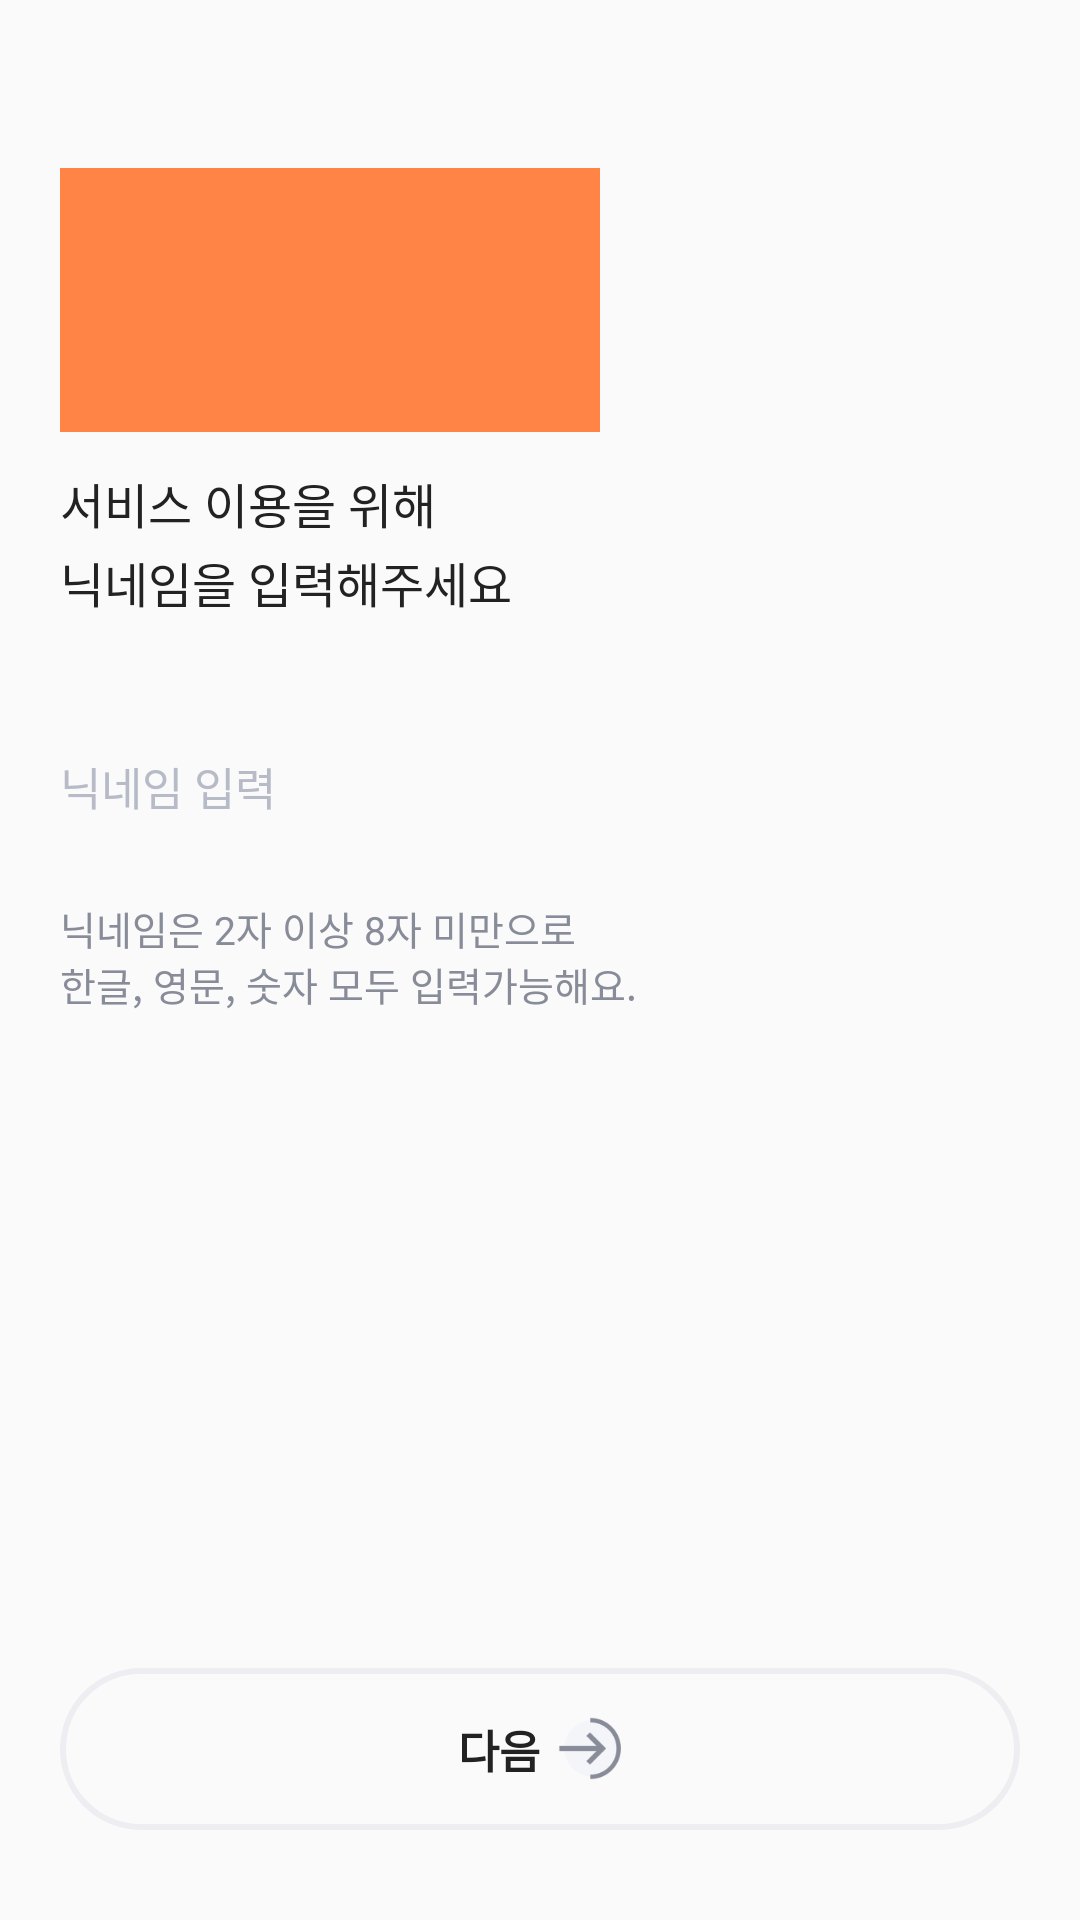

Produce the Android XML layout that renders to this screen, including the resource entries it uses.
<!-- AndroidManifest.xml: application theme AppTheme -->
<!-- res/layout/activity_nick_set.xml -->
<?xml version="1.0" encoding="utf-8"?>
<RelativeLayout
    xmlns:android="http://schemas.android.com/apk/res/android"
    android:layout_width="match_parent"
    android:layout_height="match_parent">

    <ImageView
        android:src="@color/colorAccent"
        android:layout_width="180dp"
        android:layout_height="88dp"
        android:layout_marginStart="20dp"
        android:layout_marginTop= "56dp"/>

    <TextView
        android:layout_width="wrap_content"
        android:layout_height="wrap_content"
        android:layout_marginStart="20dp"
        android:layout_marginTop="156dp"
        android:text="@string/nick_set_content"
        android:textSize="16dp"
        android:textStyle="normal"
        android:textColor="@color/user_content_txt"
        android:lineSpacingExtra="3dp"/>

    <LinearLayout
        android:orientation="vertical"
        android:layout_width="match_parent"
        android:layout_height="wrap_content"
        android:layout_marginTop="234dp">

        <EditText
            android:id="@+id/nick_EditTxt"
            android:layout_width="match_parent"
            android:layout_height="56dp"
            android:layout_marginStart="20dp"
            android:layout_marginEnd="20dp"
            android:hint="@string/user_nick_hint"
            android:textColorHint="@color/user_edit_hint"
            android:textSize="15dp"
            android:textStyle="normal"
            android:textColor="@color/user_edit_txt"
            android:maxLines="1"
            android:inputType="text"
            android:imeOptions="actionDone"
            android:background="@drawable/custom_edit_text_transparent_back"/>

        <TextView
            android:layout_width="wrap_content"
            android:layout_height="wrap_content"
            android:layout_marginStart="20dp"
            android:layout_marginEnd="20dp"
            android:layout_marginTop="10dp"
            android:text="@string/user_nick_regex"
            android:textSize="13dp"
            android:textStyle="normal"
            android:textColor="@color/user_notice_txt"/>

        <TextView
            android:id="@+id/userMsg_Txt"
            android:layout_width="wrap_content"
            android:layout_height="wrap_content"
            android:layout_marginStart="20dp"
            android:layout_marginEnd="20dp"
            android:layout_marginTop="10dp"
            android:textSize="13dp"
            android:textStyle="normal"
            android:textColor="@color/user_msg_txt"
            android:visibility="gone"/>

    </LinearLayout>

    <RelativeLayout
        android:id="@+id/nickSetBtn_Layout"
        android:layout_width="match_parent"
        android:layout_height="54dp"
        android:layout_marginStart="20dp"
        android:layout_marginEnd="20dp"
        android:layout_alignParentBottom="true"
        android:layout_marginBottom="30dp"
        android:background="@drawable/custom_submit_btn_off">

        <LinearLayout
            android:orientation="horizontal"
            android:layout_width="wrap_content"
            android:layout_height="wrap_content"
            android:layout_centerInParent="true">

            <TextView
                android:layout_width="wrap_content"
                android:layout_height="wrap_content"
                android:layout_gravity="center_vertical"
                android:text="@string/nick_set_set_btn"
                android:textSize="15dp"
                android:textStyle="bold"
                android:textColor="@color/user_basic_txt"/>

            <ImageView
                android:id="@+id/nickSetBtn_Img"
                android:src="@drawable/ic_next_off"
                android:layout_width="21dp"
                android:layout_height="21dp"
                android:layout_marginStart="6dp"
                android:layout_gravity="center_vertical"/>

        </LinearLayout>

        <Button
            android:layout_width="match_parent"
            android:layout_height="match_parent"
            android:background="@color/transparent"
            android:onClick="NickSetClicked"/>

    </RelativeLayout>

</RelativeLayout>
<!-- resources referenced by this layout -->
<resources>
  <color name="colorAccent">#ff8445</color>
  <color name="transparent">#00000000</color>
  <color name="user_basic_txt">#222222</color>
  <color name="user_content_txt">#222222</color>
  <color name="user_edit_hint">#b6bbc7</color>
  <color name="user_edit_txt">#222222</color>
  <color name="user_msg_txt">#ff8445</color>
  <color name="user_notice_txt">#888c99</color>
  <!-- drawable custom_edit_text_transparent_back (drawable) -->
  <?xml version="1.0" encoding="utf-8"?>
  <selector xmlns:android="http://schemas.android.com/apk/res/android">
      <item android:drawable="@drawable/custom_edit_text_transparent_on" android:state_focused="true"/>
      <item android:drawable="@drawable/custom_edit_text_transparent_off" android:state_focused="false"/>
  </selector>
  <!-- drawable custom_submit_btn_off (drawable) -->
  <?xml version="1.0" encoding="utf-8"?>
  <shape xmlns:android="http://schemas.android.com/apk/res/android"
      android:shape="rectangle">
      <solid
          android:color="@color/transparent"/>
      <corners
          android:radius="26dp" />
      <stroke
          android:width="2dp"
          android:color="@color/submit_btn_stroke_off"/>
  </shape>
  <!-- drawable ic_next_off: png bitmap (drawable, 2836 bytes) -->
  <string name="nick_set_content">서비스 이용을 위해\n닉네임을 입력해주세요</string>
  <string name="nick_set_set_btn">다음</string>
  <string name="user_nick_hint">닉네임 입력</string>
  <string name="user_nick_regex">닉네임은 2자 이상 8자 미만으로\n한글, 영문, 숫자 모두 입력가능해요.</string>
  <style name="AppTheme" parent="Theme.AppCompat.Light.NoActionBar">
          
          <item name="colorPrimary">@color/colorPrimary</item>
          <item name="colorPrimaryDark">@color/colorPrimaryDark</item>
          <item name="colorAccent">@color/colorAccent</item>
  
      </style>
  <!-- drawable custom_edit_text_transparent_on (drawable) -->
  <?xml version="1.0" encoding="utf-8"?>
  <layer-list xmlns:android="http://schemas.android.com/apk/res/android" >
      <item
          android:bottom="1dp"
          android:left="-2dp"
          android:right="-2dp"
          android:top="-2dp">
          <shape android:shape="rectangle" >
              <stroke
                  android:width="1dp"
                  android:color="@color/add_value_select_line" />
  
              <solid android:color="@color/transparent" />
  
              <padding
                  android:bottom="5dp"
                  android:left="5dp"
                  android:right="5dp"
                  android:top="5dp" />
          </shape>
      </item>
  </layer-list>
  <color name="submit_btn_stroke_off">#ededf2</color>
  <color name="colorPrimary">#ff8445</color>
  <color name="colorPrimaryDark">#000000</color>
  <color name="add_value_select_line">#222222</color>
</resources>
